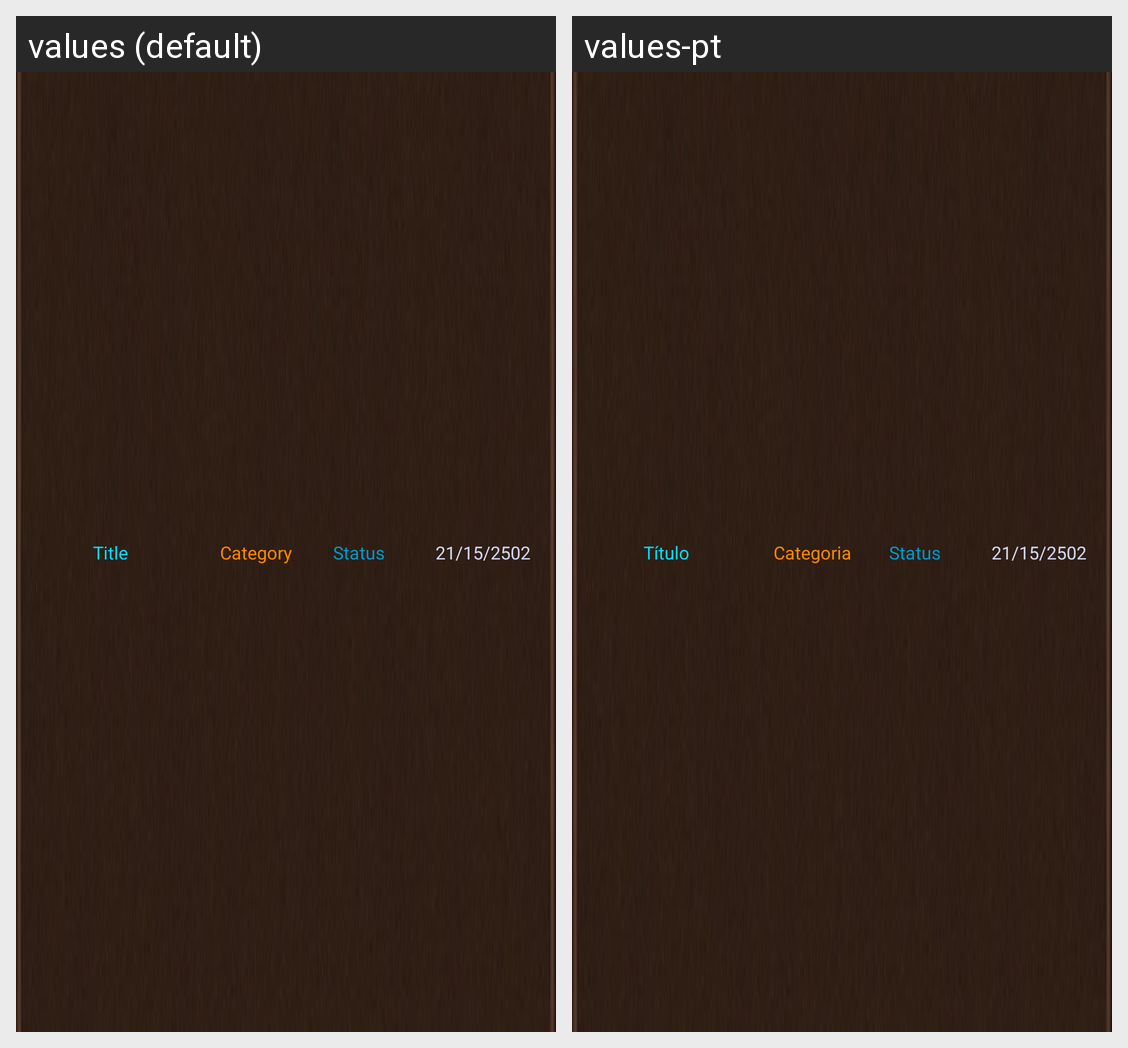

Locale-by-locale string values for the Android screen shown in this grid:
Android screen res/layout/recycler_tickets.xml rendered under 2 locales, left to right: values (default), values-pt. Device: Nexus 5 (rendered at 1080×1920; each locale shown at half size, 540×960, under a caption strip naming it); theme AppTheme.
Strings drawn on this screen, with the default value and each locale's value (text and hints the layout hard-codes, and strings that could not be matched under every locale, appear in the picture but are not listed):

title
  values: Title
  values-pt: Título

category
  values: Category
  values-pt: Categoria

status
  values: Status
  values-pt: Status  [not translated; the default value is used]
